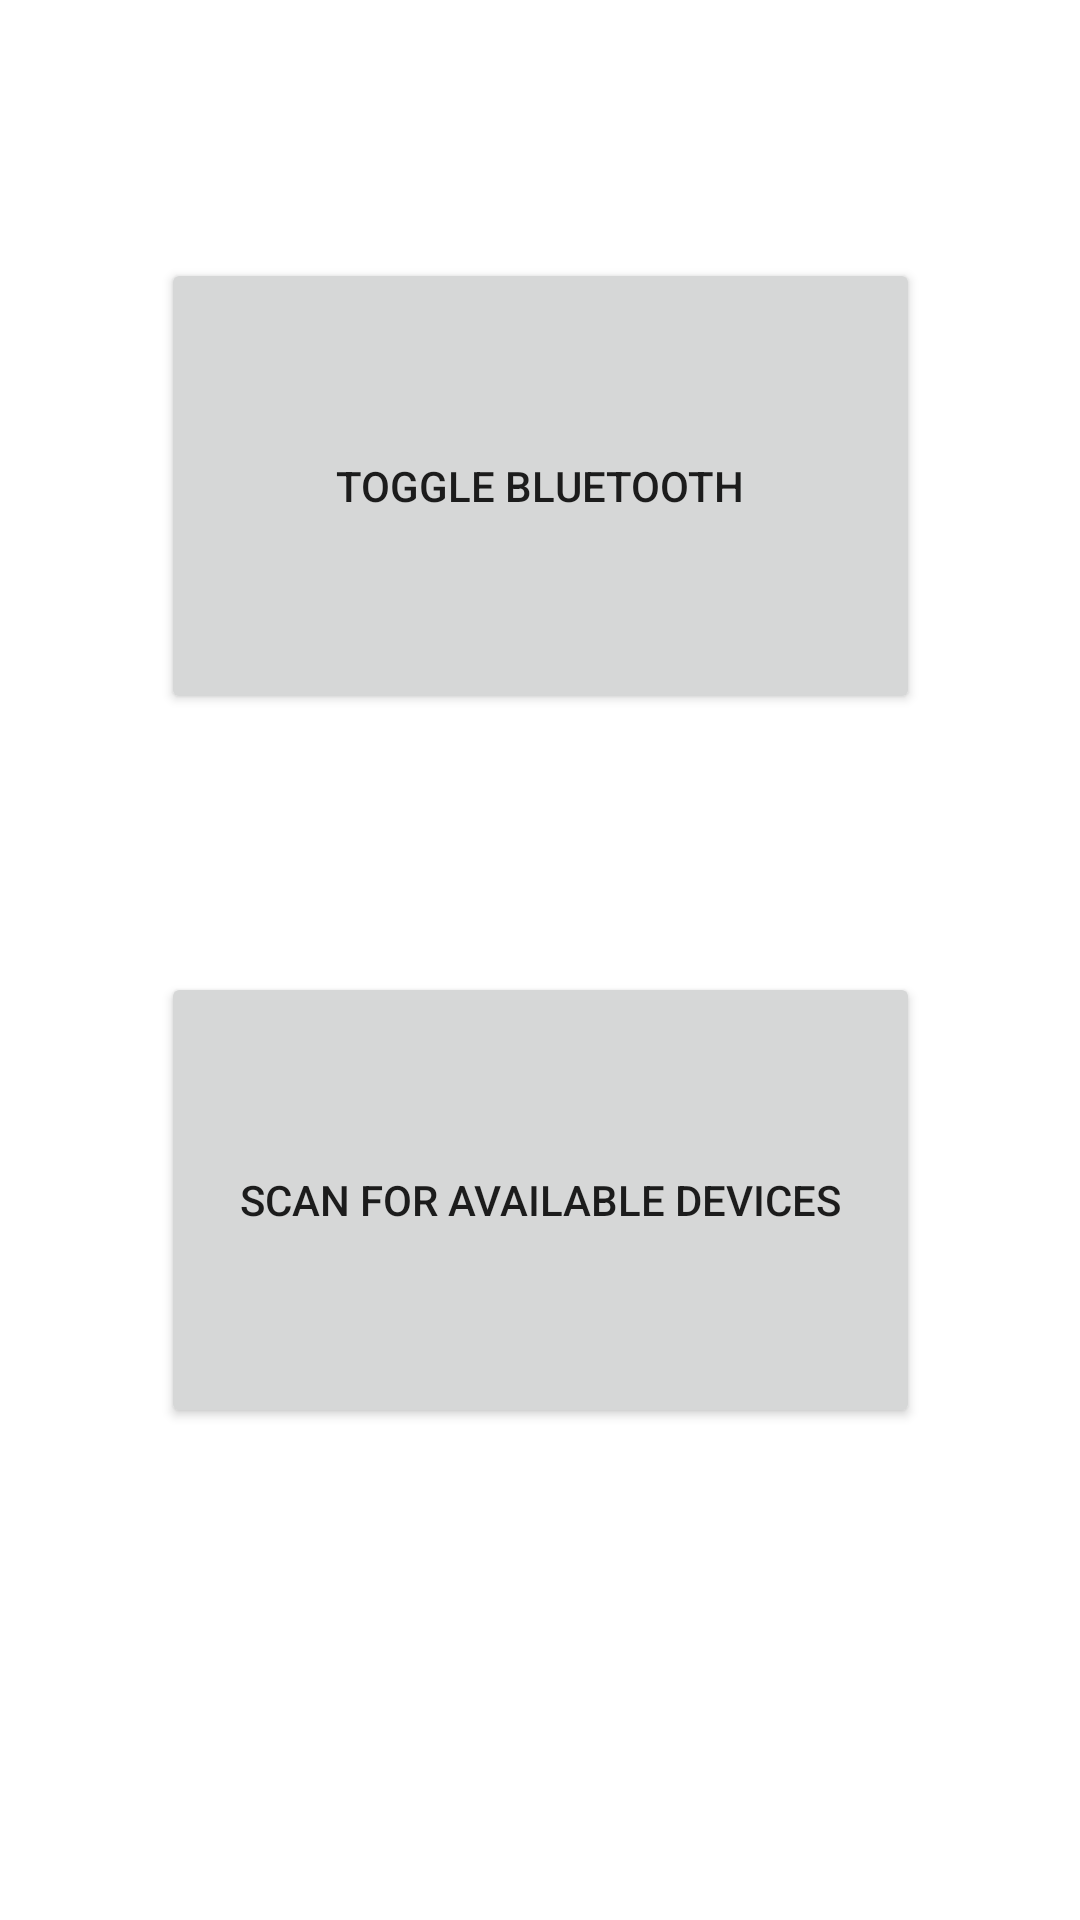

Android layout source for this screen:
<!-- AndroidManifest.xml: application theme Theme.FES_App -->
<!-- res/layout/activity_btsettings.xml -->
<?xml version="1.0" encoding="utf-8"?>
<androidx.constraintlayout.widget.ConstraintLayout xmlns:android="http://schemas.android.com/apk/res/android"
    xmlns:app="http://schemas.android.com/apk/res-auto"
    xmlns:tools="http://schemas.android.com/tools"
    android:layout_width="match_parent"
    android:layout_height="match_parent"
    tools:context=".BTSettingsActivity">

    <Button
        android:id="@+id/button_toggleBT"
        android:layout_width="253dp"
        android:layout_height="152dp"
        android:onClick="toggleBTEnable"
        android:text="Toggle Bluetooth"
        app:layout_constraintBottom_toTopOf="@+id/button_scanForDevices"
        app:layout_constraintEnd_toEndOf="parent"
        app:layout_constraintStart_toStartOf="parent"
        app:layout_constraintTop_toTopOf="parent" />

    <Button
        android:id="@+id/button_scanForDevices"
        android:layout_width="253dp"
        android:layout_height="152dp"
        android:layout_marginBottom="164dp"
        android:onClick="scanBTDevices"
        android:text="Scan for Available Devices"
        app:layout_constraintBottom_toBottomOf="parent"
        app:layout_constraintEnd_toEndOf="parent"
        app:layout_constraintStart_toStartOf="parent" />
</androidx.constraintlayout.widget.ConstraintLayout>
<!-- resources referenced by this layout -->
<resources>
  <style name="Theme.FES_App" parent="Theme.MaterialComponents.DayNight.DarkActionBar">
          
          <item name="colorPrimary">@color/purple_500</item>
          <item name="colorPrimaryVariant">@color/purple_700</item>
          <item name="colorOnPrimary">@color/white</item>
          
          <item name="colorSecondary">@color/teal_200</item>
          <item name="colorSecondaryVariant">@color/teal_700</item>
          <item name="colorOnSecondary">@color/black</item>
          
          <item name="android:statusBarColor">?attr/colorPrimaryVariant</item>
          
      </style>
  <!-- not gathered from this repository: default colours our renderer supplied (Android Studio template values) -->
  <color name="purple_500">#FF6200EE</color>
  <color name="purple_700">#FF3700B3</color>
  <color name="teal_200">#FF03DAC5</color>
  <color name="teal_700">#FF018786</color>
  <color name="black">#FF000000</color>
  <color name="white">#FFFFFFFF</color>
</resources>
